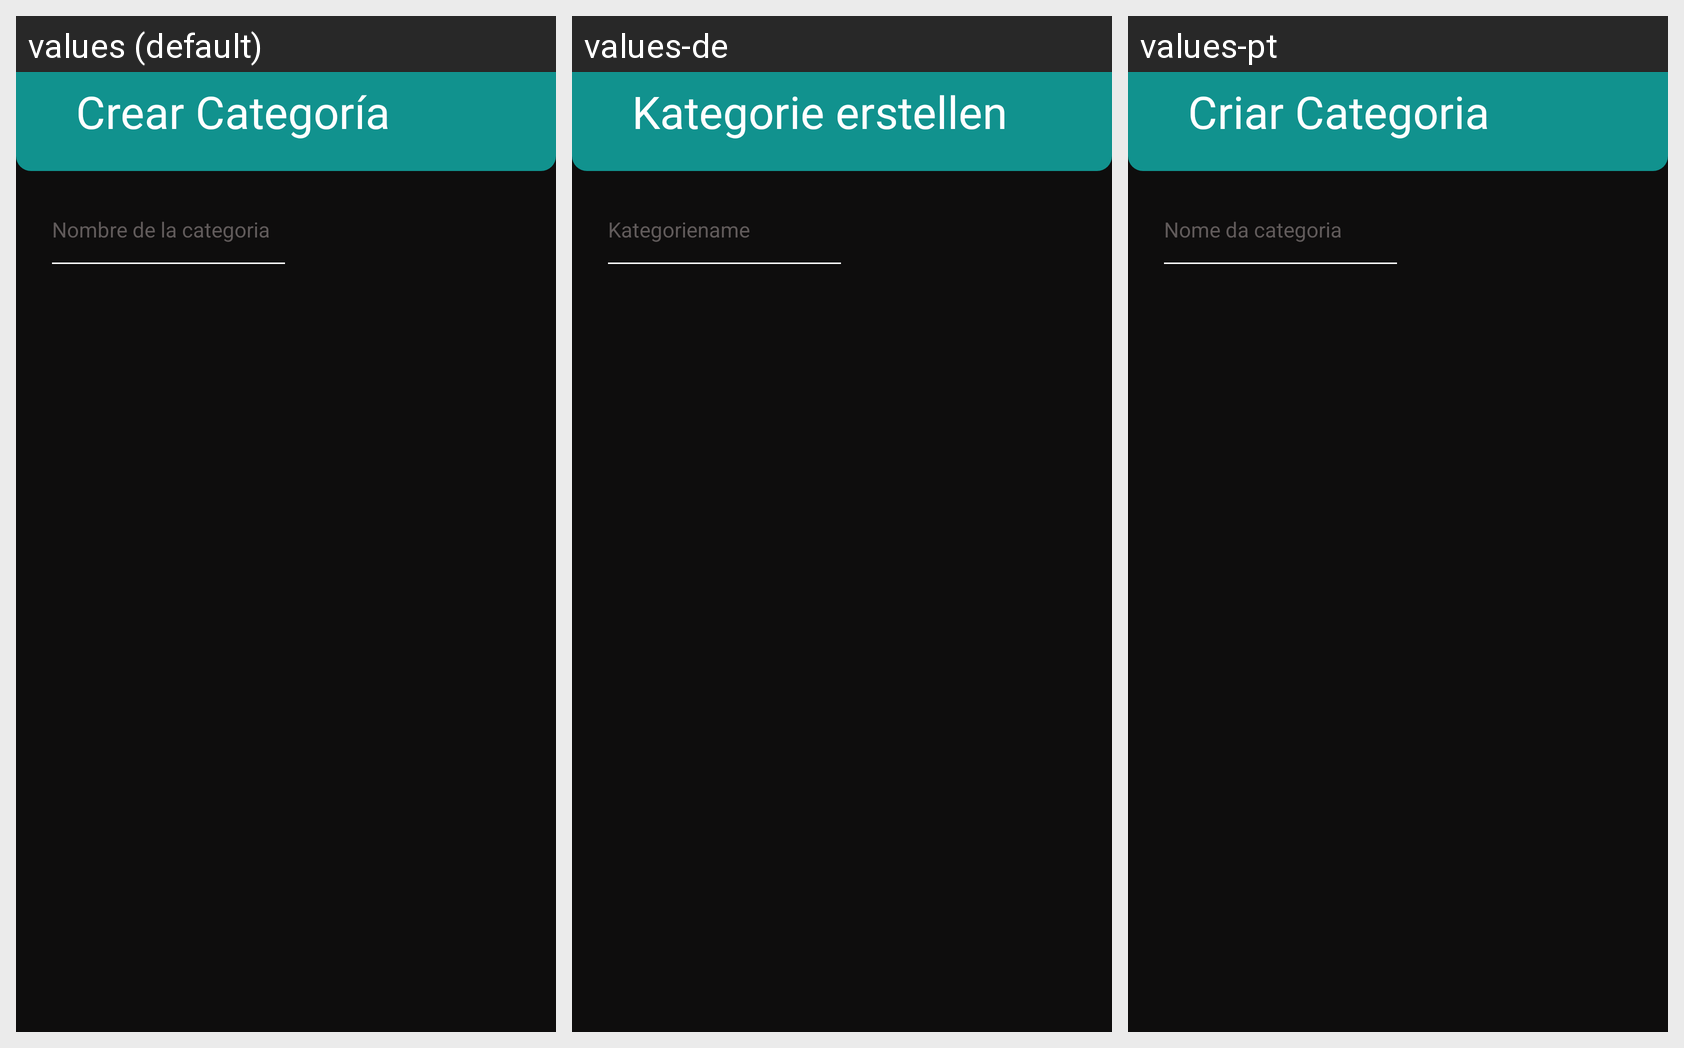

The same Android screen rendered under several of its app's locales, left to right. List the strings drawn on it with the default value and each locale's translation.
Android screen res/layout/crear_categoria.xml rendered under 3 locales, left to right: values (default), values-de, values-pt. Device: Nexus 5 (rendered at 1080×1920; each locale shown at half size, 540×960, under a caption strip naming it); theme Theme.BudgetBuddy.
Other locales in the repository, not shown: values-en, values-es, values-fr.
Strings drawn on this screen, with the default value and each locale's value (text and hints the layout hard-codes, and strings that could not be matched under every locale, appear in the picture but are not listed):

crear_categoria
  values: Crear Categoría
  values-de: Kategorie erstellen
  values-pt: Criar Categoria

nombre_de_la_categoria
  values: Nombre de la categoria
  values-de: Kategoriename
  values-pt: Nome da categoria
